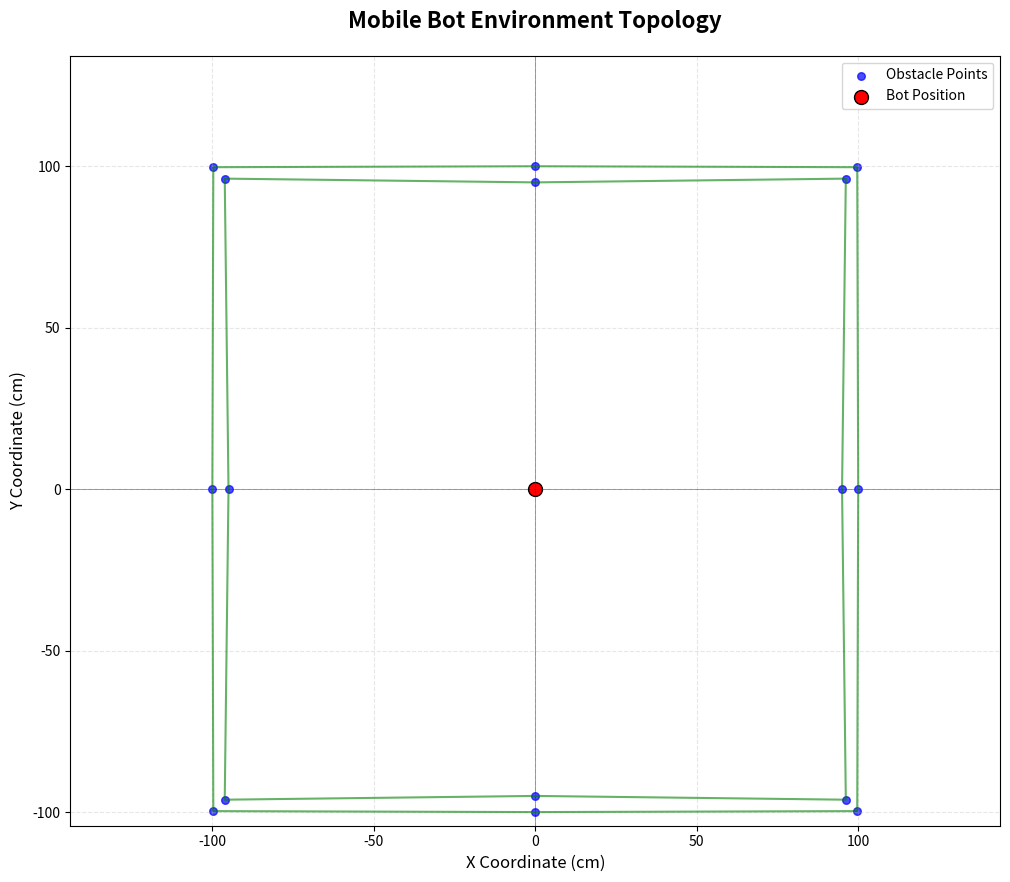

The script that saved this image:
# topology_visualizer.py - Server-side Topology Visualization Module
# This module creates graphical representations of the environment using bot sensor data
# Provides real-time visualization of scanned areas and bot navigation

import matplotlib.pyplot as plt
import numpy as np
import math
from collections import deque
import time
from typing import List, Tuple, Deque

class TopologyVisualizer:
    """
    Topology Visualization System for Mobile Bot Environment Mapping
    Converts polar sensor data to Cartesian coordinates and creates real-time maps
    Auto-scales display and connects points to represent environment outlines
    """
    
    def __init__(self, max_points = 200, update_interval = 1000):
        """
        Initialize the topology visualizer with display parameters
        
        Args:
            max_points: Maximum number of points to store and display (manages memory)
            update_interval: Refresh interval for auto-update in milliseconds
        """
        # Data storage configuration
        self.max_points = max_points
        self.update_interval = update_interval
        
        # Data storage structures
        self.all_points = deque(maxlen=max_points)  # All (x, y) coordinates
        self.scan_sequences = []  # Complete scan sequences for connection
        
        # Initialize matplotlib figure and axes for plotting
        self.fig, self.ax = plt.subplots(figsize=(12, 10))
        
        # Setup the plot with proper formatting and labels
        self.setup_plot()
        
        # Auto-scaling parameters for dynamic display adjustment
        self.x_min, self.x_max = 0, 0
        self.y_min, self.y_max = 0, 0
        self.auto_scaling = True  # Enable automatic plot scaling
        
    def setup_plot(self):
        """
        Initialize the plot with proper formatting, labels, and styling
        Creates a professional-looking visualization environment
        """
        # Set plot title with formatting
        self.ax.set_title('Mobile Bot Environment Topology', 
                         fontsize=16, fontweight='bold', pad=20)
        
        # Set axis labels
        self.ax.set_xlabel('X Coordinate (cm)', fontsize=12)
        self.ax.set_ylabel('Y Coordinate (cm)', fontsize=12)
        
        # Configure grid for better readability
        self.ax.grid(True, alpha=0.3, linestyle='--')
        
        # Add center reference lines
        self.ax.axhline(y=0, color='black', linestyle='-', alpha=0.5, linewidth=0.5)
        self.ax.axvline(x=0, color='black', linestyle='-', alpha=0.5, linewidth=0.5)
        
        # Set equal aspect ratio for proper scaling
        self.ax.set_aspect('equal', adjustable='datalim')
        
        # Initialize plot elements that will be updated
        self.scatter_plot = self.ax.scatter([], [], c='blue', s=30, alpha=0.7, 
                                          label='Obstacle Points')
        self.line_plots = []  # Store line objects for each scan sequence
        self.bot_position = self.ax.scatter([0], [0], c='red', s=100, marker='o', 
                                          label='Bot Position', edgecolors='black')
        
        # Add legend to identify plot elements
        self.ax.legend(loc='upper right', fontsize=10)
        
    def polar_to_cartesian(self, angle_degrees, distance_cm):
        """
        Convert polar coordinates (angle, distance) to Cartesian coordinates (x, y)
        Adjusts for mathematical convention where 0° = East, 90° = North
        
        Args:
            angle_degrees: Angle in degrees (0-360) from bot's forward direction
            distance_cm: Distance measurement in centimeters
            
        Returns:
            tuple: (x, y) Cartesian coordinates in centimeters
        """
        # Convert angle to radians and adjust for mathematical coordinate system
        # 90° adjustment makes 0° = North, 90° = East (standard navigation convention)
        angle_radians = math.radians(90 - angle_degrees)
        
        # Calculate Cartesian coordinates using trigonometry
        x = distance_cm * math.cos(angle_radians)
        y = distance_cm * math.sin(angle_radians)
        
        return x, y
        
    def add_sensor_data(self, angle_degrees, distance_cm):
        """
        Add individual sensor data point to the topology visualization
        Filters invalid measurements and updates auto-scaling bounds
        
        Args:
            angle_degrees: Sensor angle in degrees (0-360)
            distance_cm: Measured distance in centimeters
        """
        # Filter out invalid distance measurements
        if distance_cm <= 0 or distance_cm > 1000:
            return
            
        # Convert polar coordinates to Cartesian coordinates
        x, y = self.polar_to_cartesian(angle_degrees, distance_cm)
        
        # Add point to the main points collection
        self.all_points.append((x, y))
        
        # Update auto-scaling boundaries to include new point
        self._update_scaling_bounds(x, y)
        
    def add_scan_data(self, scan_data):
        """
        Add a complete scan sequence to the topology visualization
        Stores scan sequences separately for point connection and outline creation
        
        Args:
            scan_data: List of (angle, distance) tuples from a single 180-degree scan
        """
        valid_points = []
        
        # Process each data point in the scan
        for angle, distance in scan_data:
            # Validate distance measurements
            if distance > 0 and distance <= 1000:  # Reasonable distance range
                # Convert to Cartesian coordinates
                x, y = self.polar_to_cartesian(angle, distance)
                valid_points.append((x, y))
                
                # Add to main points collection
                self.all_points.append((x, y))
                
                # Update scaling bounds
                self._update_scaling_bounds(x, y)
        
        # Store this scan sequence for connecting points (environment outlines)
        if valid_points:
            self.scan_sequences.append(valid_points)
            
        # Manage memory by keeping only recent scans (last 10 scans)
        if len(self.scan_sequences) > 10:
            self.scan_sequences.pop(0)
            
    def _update_scaling_bounds(self, x, y):
        """
        Update the auto-scaling boundaries based on new data points
        Ensures all points remain visible in the plot
        
        Args:
            x: X coordinate of new point
            y: Y coordinate of new point
        """
        if len(self.all_points) == 1:
            # First point - set initial bounds with generous margin
            self.x_min, self.x_max = x - 50, x + 50
            self.y_min, self.y_max = y - 50, y + 50
        else:
            # Expand bounds if new point is outside current range
            margin = 20  # 20cm margin around points for better visibility
            
            self.x_min = min(self.x_min, x - margin)
            self.x_max = max(self.x_max, x + margin)
            self.y_min = min(self.y_min, y - margin)
            self.y_max = max(self.y_max, y + margin)
            
    def auto_scale_plot(self):
        """
        Automatically adjust plot limits based on current data points
        Adds margins and ensures minimum display range for small datasets
        """
        if not self.all_points:
            # No data available - set default view
            self.ax.set_xlim(-100, 100)
            self.ax.set_ylim(-100, 100)
            return
            
        # Calculate current data range
        x_range = self.x_max - self.x_min
        y_range = self.y_max - self.y_min
        
        # Add 10% margin to the bounds for better visibility
        x_margin = x_range * 0.1 if x_range > 0 else 50
        y_margin = y_range * 0.1 if y_range > 0 else 50
        
        # Ensure minimum range for small datasets
        if x_range < 100:
            x_center = (self.x_min + self.x_max) / 2
            self.ax.set_xlim(x_center - 50, x_center + 50)
        else:
            self.ax.set_xlim(self.x_min - x_margin, self.x_max + x_margin)
            
        if y_range < 100:
            y_center = (self.y_min + self.y_max) / 2
            self.ax.set_ylim(y_center - 50, y_center + 50)
        else:
            self.ax.set_ylim(self.y_min - y_margin, self.y_max + y_margin)
        
    def connect_scan_points(self, scan_points):
        """
        Connect points from a single scan to represent environment outline
        Sorts points by angle and creates closed polygons for better visualization
        
        Args:
            scan_points: List of (x, y) points from one complete scan
            
        Returns:
            tuple: (x_coords, y_coords) for connected line plot
        """
        if len(scan_points) < 2:
            return [], []  # Need at least 2 points to create a line
            
        # Sort points by angle (approximated by atan2) for proper connection order
        # This creates a continuous outline around the environment
        sorted_points = sorted(scan_points, 
                             key=lambda p: math.atan2(p[1], p[0]))
        
        # Extract x and y coordinates from sorted points
        x_coords = [p[0] for p in sorted_points]
        y_coords = [p[1] for p in sorted_points]
        
        # Close the polygon by connecting last point to first point
        # Only if we have enough points to form a meaningful shape
        if len(sorted_points) > 2:
            x_coords.append(x_coords[0])
            y_coords.append(y_coords[0])
            
        return x_coords, y_coords
        
    def update_display(self):
        """
        Update the graphical display with current data
        Refreshes scatter plots, line connections, and auto-scaling
        """
        # Clear existing line plots to prevent duplication
        for line in self.line_plots:
            line.remove()
        self.line_plots.clear()
        
        # Check if we have data to display
        if not self.all_points:
            return
            
        # Update scatter plot with all accumulated points
        x_all = [p[0] for p in self.all_points]
        y_all = [p[1] for p in self.all_points]
        self.scatter_plot.set_offsets(np.column_stack([x_all, y_all]))
        
        # Create line plots for each stored scan sequence
        for scan_points in self.scan_sequences:
            if len(scan_points) >= 2:
                # Connect points to form environment outlines
                x_line, y_line = self.connect_scan_points(scan_points)
                if x_line and y_line:
                    # Create line plot for this scan sequence
                    line_plot, = self.ax.plot(x_line, y_line, 'g-', 
                                            alpha=0.6, linewidth=1.5,
                                            label='Environment Outline' if not self.line_plots else "")
                    self.line_plots.append(line_plot)
        
        # Apply auto-scaling if enabled
        if self.auto_scaling:
            self.auto_scale_plot()
            
        # Refresh the plot canvas to show updates
        self.fig.canvas.draw_idle()
        
    def show_plot(self):
        """
        Display the plot in a blocking call
        Opens the matplotlib window and keeps it active
        """
        self.update_display()
        plt.show()
        
    def save_topology_image(self, filename = "topology_map.png"):
        """
        Save the current topology map as a high-resolution image file
        Useful for documentation, reporting, and analysis
        
        Args:
            filename: Output filename for the saved image
        """
        # Ensure display is updated before saving
        self.update_display()
        
        # Save figure with high quality settings
        self.fig.savefig(filename, dpi=300, bbox_inches='tight', 
                        facecolor='white', edgecolor='none')
        print(f"Topology map saved as {filename}")
        
    def clear_data(self):
        """
        Clear all stored data and reset the plot
        Useful for starting new mapping sessions or debugging
        """
        # Clear all data storage
        self.all_points.clear()
        self.scan_sequences.clear()
        
        # Remove all line plots from the display
        for line in self.line_plots:
            line.remove()
        self.line_plots.clear()
        
        # Reset scaling bounds
        self.x_min, self.x_max = 0, 0
        self.y_min, self.y_max = 0, 0
        
        # Refresh the display
        self.update_display()
        
    def get_statistics(self):
        """
        Get statistics about the current topology data
        Provides insights into mapping progress and coverage
        
        Returns:
            dict: Statistics including point count, area coverage, etc.
        """
        stats = {
            'total_points': len(self.all_points),
            'total_scans': len(self.scan_sequences),
            'x_range': (self.x_min, self.x_max),
            'y_range': (self.y_min, self.y_max),
            'coverage_area': (self.x_max - self.x_min) * (self.y_max - self.y_min)
        }
        return stats

# Example usage and demonstration
def main():
    """
    Demonstrate the TopologyVisualizer with sample data
    Shows basic functionality and typical usage patterns
    """
    
    # Create visualizer instance with custom parameters
    visualizer = TopologyVisualizer(max_points=100, update_interval=500)
    
    # Generate sample scan data simulating a rectangular room
    sample_scans = [
        # First scan - rectangular room pattern
        [(0, 100), (45, 141), (90, 100), (135, 141), (180, 100), 
         (225, 141), (270, 100), (315, 141)],
         
        # Second scan - slightly different positions (simulating movement)
        [(0, 95), (45, 136), (90, 95), (135, 136), (180, 95),
         (225, 136), (270, 95), (315, 136)]
    ]
    
    print("Adding sample scan data to topology visualizer...")
    
    # Add sample scans to the visualizer
    for i, scan_data in enumerate(sample_scans):
        print(f"Adding scan {i+1} with {len(scan_data)} points")
        visualizer.add_scan_data(scan_data)
        
    # Update the display to show the data
    visualizer.update_display()
    
    # Display statistics about the collected data
    stats = visualizer.get_statistics()
    print(f"\nTopology Statistics:")
    print(f"Total points: {stats['total_points']}")
    print(f"Total scans: {stats['total_scans']}")
    print(f"X Range: {stats['x_range'][0]:.1f} to {stats['x_range'][1]:.1f} cm")
    print(f"Y Range: {stats['y_range'][0]:.1f} to {stats['y_range'][1]:.1f} cm")
    print(f"Coverage Area: {stats['coverage_area']:.1f} cm²")
    
    # Save the topology map as an image file
    visualizer.save_topology_image("sample_topology.png")
    
    # Display the interactive plot window
    print("\nDisplaying topology map... Close the window to exit.")
    visualizer.show_plot()

# Conditional execution for testing
if __name__ == "__main__":
    main()